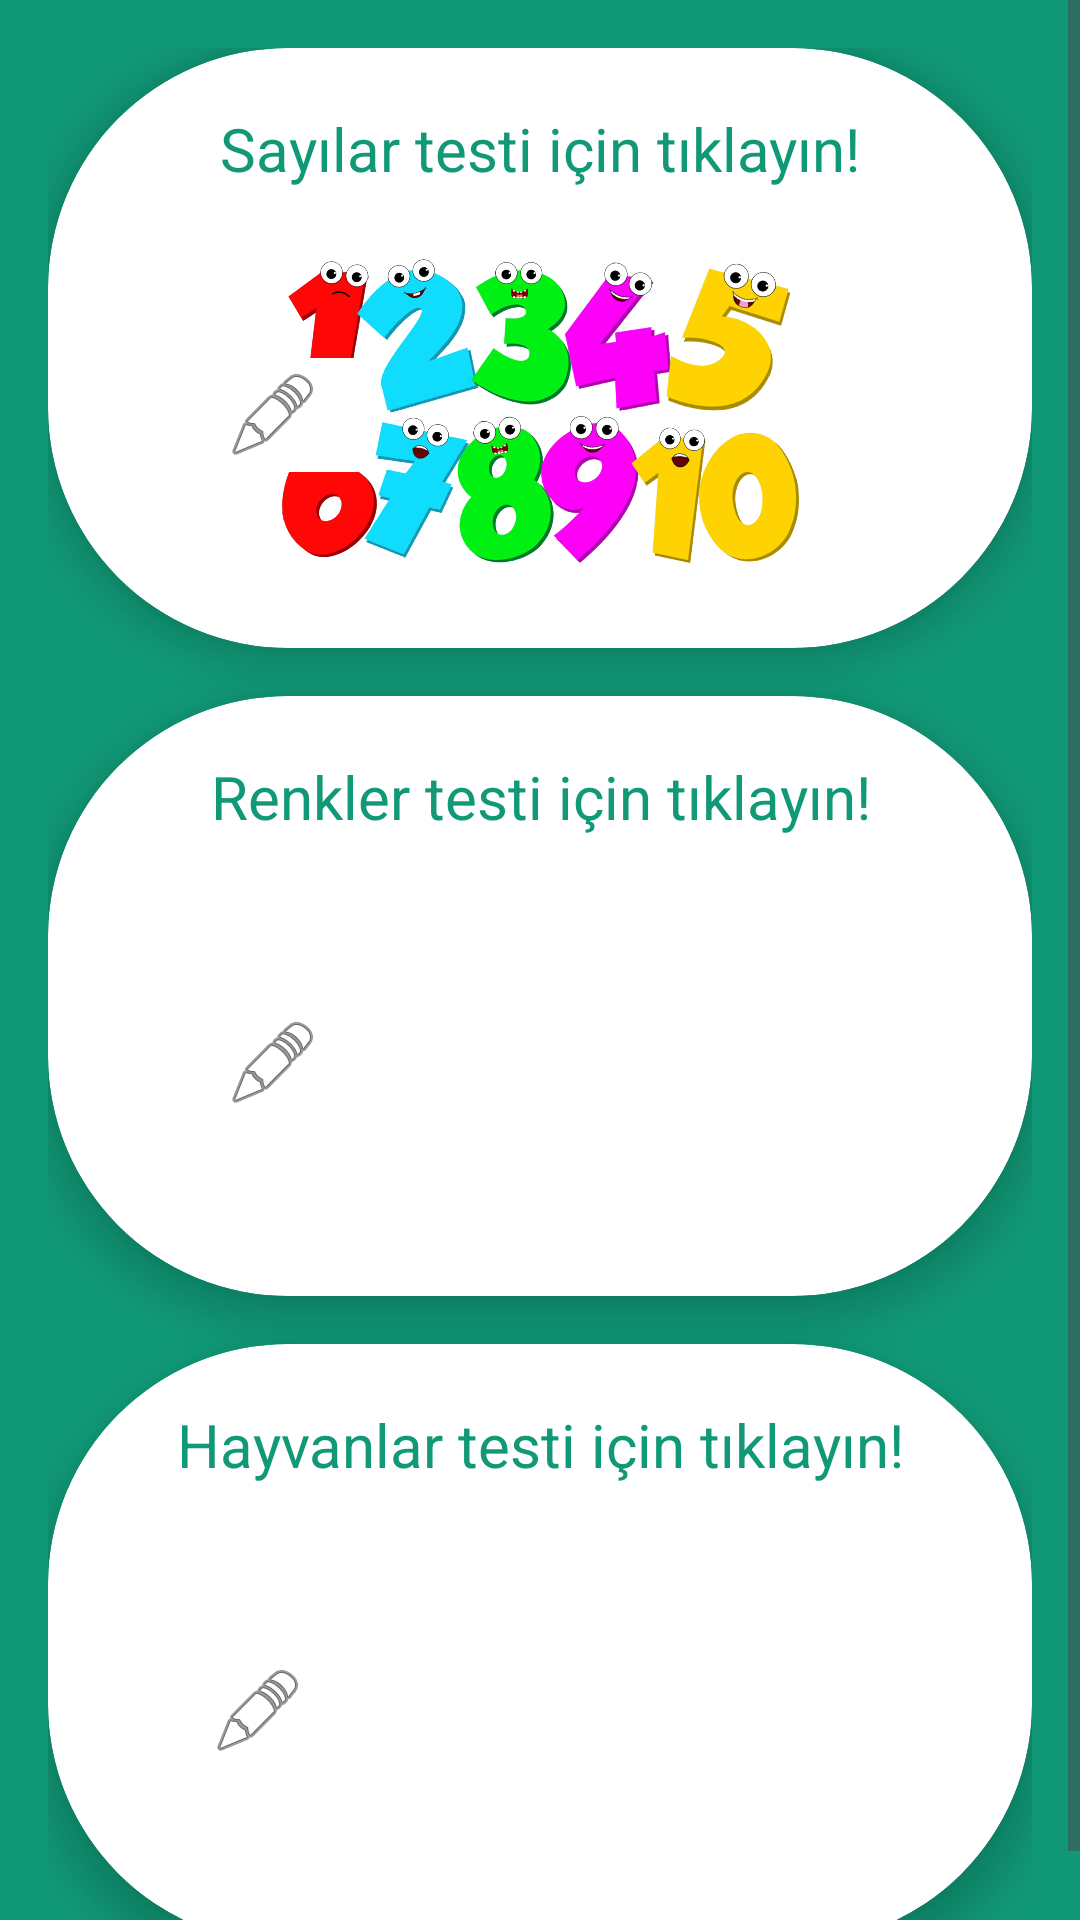

Here is an Android app screen rendered from its layout file. Give the layout XML and the strings, colors and styles it references.
<!-- AndroidManifest.xml: application theme Theme.QAFS -->
<!-- res/layout/activity_main.xml -->
<?xml version="1.0" encoding="utf-8"?>
<ScrollView xmlns:android="http://schemas.android.com/apk/res/android"
    xmlns:app="http://schemas.android.com/apk/res-auto"
    xmlns:tools="http://schemas.android.com/tools"
    xmlns:card_view="http://schemas.android.com/apk/res-auto"
    android:id="@+id/main"
    android:layout_width="match_parent"
    android:layout_height="match_parent"
    tools:context="MainActivity"
    android:background="#197">

    <LinearLayout
        android:layout_width="match_parent"
        android:layout_height="wrap_content"
        android:orientation="vertical"
        android:padding="16dp">

        
        <androidx.cardview.widget.CardView
            android:layout_width="match_parent"
            android:layout_height="200dp"
            android:layout_marginBottom="16dp"
            card_view:cardBackgroundColor="@color/white"
            card_view:cardCornerRadius="80dp"
            card_view:cardElevation="8dp">

            <LinearLayout
                android:layout_width="match_parent"
                android:layout_height="200dp"
                android:orientation="vertical">

                <TextView
                    android:layout_width="match_parent"
                    android:layout_height="wrap_content"
                    android:layout_marginTop="20dp"
                    android:gravity="center"
                    android:text="Sayılar testi için tıklayın!"
                    android:textColor="@color/text_rengi"
                    android:textSize="20sp" />

                <ImageView
                    android:layout_width="match_parent"
                    android:layout_height="110dp"
                    android:layout_marginTop="20dp"
                    android:src="@mipmap/sayilar" />

                <ImageButton
                    android:id="@+id/img1"
                    android:onClick="testClick"
                    android:layout_width="70dp"
                    android:layout_height="50dp"
                    android:layout_marginTop="-80dp"
                    android:backgroundTint="@color/white"
                    android:translationX="40dp"
                    card_view:srcCompat="@android:drawable/ic_menu_edit" />
            </LinearLayout>
        </androidx.cardview.widget.CardView>

        
        <androidx.cardview.widget.CardView
            android:layout_width="match_parent"
            android:layout_height="200dp"
            android:layout_marginBottom="16dp"
            card_view:cardBackgroundColor="@color/white"
            card_view:cardCornerRadius="80dp"
            card_view:cardElevation="8dp">

            <LinearLayout
                android:layout_width="match_parent"
                android:layout_height="200dp"
                android:orientation="vertical">

                <TextView
                    android:layout_width="match_parent"
                    android:layout_height="wrap_content"
                    android:layout_marginTop="20dp"
                    android:gravity="center"
                    android:text="Renkler testi için tıklayın!"
                    android:textColor="@color/text_rengi"
                    android:textSize="20sp" />

                <ImageView
                    android:layout_width="match_parent"
                    android:layout_height="110dp"
                    android:layout_marginTop="20dp"
                    android:src="@mipmap/colors" />

                <ImageButton
                    android:id="@+id/img2"
                    android:onClick="testClick"
                    android:layout_width="70dp"
                    android:layout_height="50dp"
                    android:layout_marginTop="-80dp"
                    android:backgroundTint="@color/white"
                    android:translationX="40dp"
                    card_view:srcCompat="@android:drawable/ic_menu_edit"
                />
            </LinearLayout>
        </androidx.cardview.widget.CardView>

        
        <androidx.cardview.widget.CardView
            android:layout_width="match_parent"
            android:layout_height="200dp"
            card_view:cardBackgroundColor="@color/white"
            card_view:cardCornerRadius="80dp"
            card_view:cardElevation="8dp">

            <LinearLayout
                android:layout_width="match_parent"
                android:layout_height="200dp"
                android:orientation="vertical">

                <TextView
                    android:layout_width="match_parent"
                    android:layout_height="wrap_content"
                    android:layout_marginTop="20dp"
                    android:gravity="center"
                    android:text="Hayvanlar testi için tıklayın!"
                    android:textColor="@color/text_rengi"
                    android:textSize="20sp" />

                <ImageView
                    android:layout_width="match_parent"
                    android:layout_height="110dp"
                    android:layout_marginTop="20dp"
                    android:src="@mipmap/animals" />

                <ImageButton
                    android:id="@+id/img3"
                    android:onClick="testClick"
                    android:layout_width="60dp"
                    android:layout_height="50dp"
                    android:layout_marginTop="-80dp"
                    android:backgroundTint="@color/white"
                    android:translationX="40dp"
                    card_view:srcCompat="@android:drawable/ic_menu_edit" />
            </LinearLayout>
        </androidx.cardview.widget.CardView>

    </LinearLayout>
</ScrollView>
<!-- resources referenced by this layout -->
<resources>
  <color name="text_rengi">#197</color>
  <color name="white">#FFFFFFFF</color>
  <!-- mipmap sayilar: png bitmap (mipmap-hdpi, 1043793 bytes) -->
  <style name="Theme.QAFS" parent="Base.Theme.QAFS" />
  <style name="Base.Theme.QAFS" parent="Theme.Material3.DayNight.NoActionBar">
          
          
      </style>
</resources>
